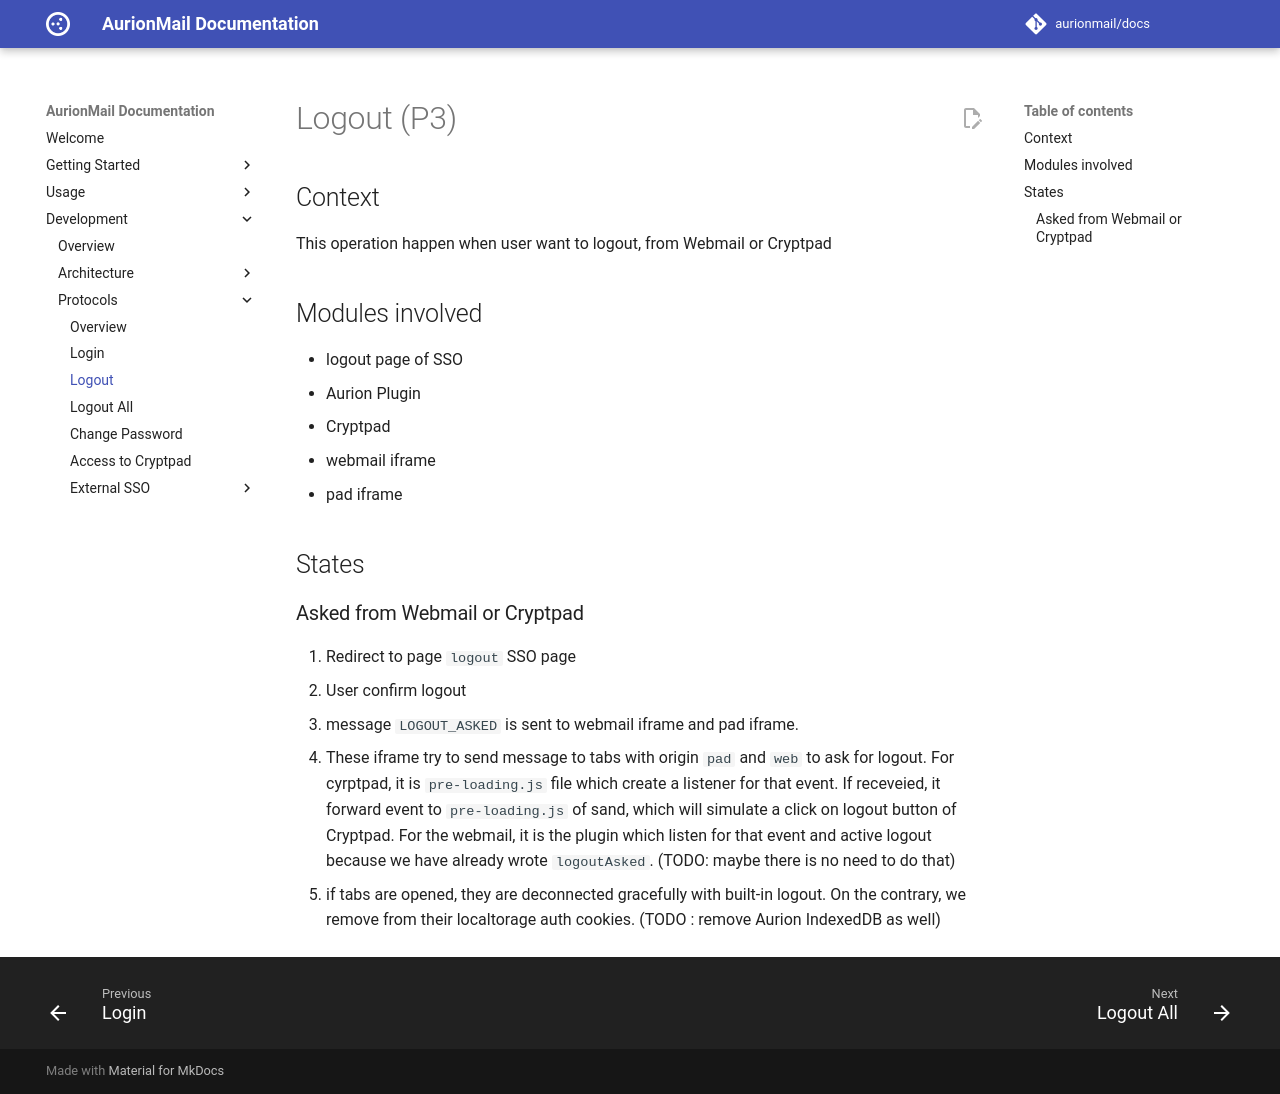

repository: AurionMail/docs · page: development/protocols/logout/index.html · generator: mkdocs

# Logout (P3)
## Context
This operation happen when user want to logout, from Webmail or Cryptpad
## Modules involved
- logout page of SSO
- Aurion Plugin
- Cryptpad
- webmail iframe
- pad iframe
## States
### Asked from Webmail or Cryptpad
1. Redirect to page `logout` SSO page
2. User confirm logout
3. message `LOGOUT_ASKED` is sent to webmail iframe and pad iframe.
4. These iframe try to send message to tabs with origin `pad` and `web` to ask for logout. For cyrptpad, it is `pre-loading.js` file which create a listener for that event. If receveied, it forward event to `pre-loading.js` of sand, which will simulate a click on logout button of Cryptpad. For the webmail, it is the plugin which listen for that event and active logout because we have already wrote `logoutAsked`. (TODO: maybe there is no need to do that)
5. if tabs are opened, they are deconnected gracefully with built-in logout. On the contrary, we remove from their localtorage auth cookies. (TODO : remove Aurion IndexedDB as well)
